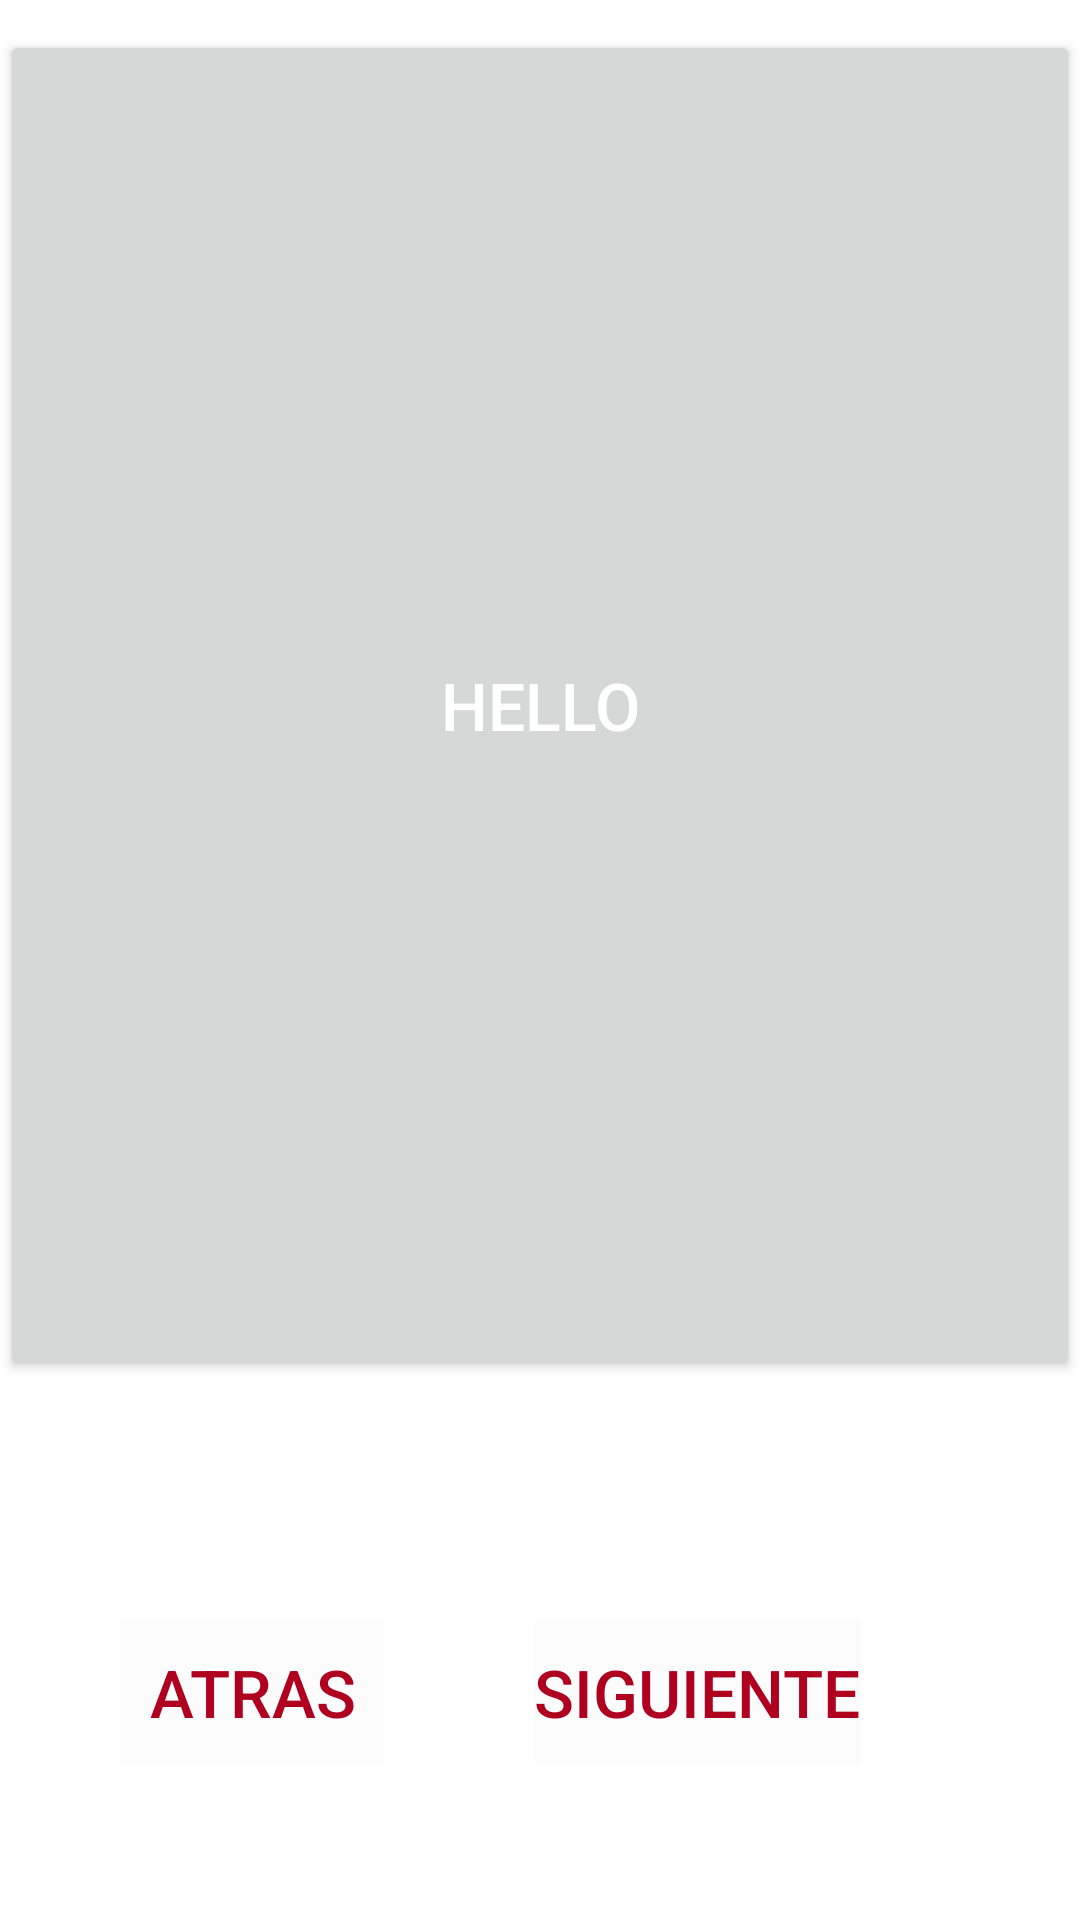

Layout XML and referenced resources for this Android screen:
<!-- AndroidManifest.xml: application theme Theme.LabVistas -->
<!-- res/layout/activity_vista_uno.xml -->
<?xml version="1.0" encoding="utf-8"?>
<LinearLayout xmlns:android="http://schemas.android.com/apk/res/android"
    xmlns:app="http://schemas.android.com/apk/res-auto"
    xmlns:tools="http://schemas.android.com/tools"
    android:layout_width="match_parent"
    android:layout_height="match_parent"
    android:orientation="vertical"
    tools:context=".VistaUno">

    <Button
        android:layout_width="match_parent"
        android:layout_height="450dp"
        android:text="hello"
        android:textSize="22sp"
        android:textColor="#FFFFFF"
        android:layout_marginTop="10dp"

        />

    <LinearLayout
        android:layout_width="match_parent"
        android:layout_height="match_parent"
        android:orientation="horizontal"
        android:layout_marginTop="80dp">

        <Button
            android:layout_width="wrap_content"
            android:layout_height="wrap_content"
            android:onClick="btn_atras"
            android:layout_marginLeft="40dp"
            android:text="Atras"
            android:textColor="@color/design_default_color_error"
            android:background="@color/cardview_shadow_end_color"
            android:textSize="22sp"
            />

        <Button
            android:layout_width="wrap_content"
            android:layout_height="wrap_content"
            android:layout_marginLeft="50dp"
            android:onClick="btn_Inicio"
            android:text="Siguiente"
            android:textColor="@color/design_default_color_error"
            android:background="@color/cardview_shadow_end_color"
            android:textSize="22sp"

            />
    </LinearLayout>

</LinearLayout>
<!-- resources referenced by this layout -->
<resources>
  <style name="Theme.LabVistas" parent="Theme.MaterialComponents.DayNight.DarkActionBar">
          
          <item name="colorPrimary">@color/purple_500</item>
          <item name="colorPrimaryVariant">@color/purple_700</item>
          <item name="colorOnPrimary">@color/white</item>
          
          <item name="colorSecondary">@color/teal_200</item>
          <item name="colorSecondaryVariant">@color/teal_700</item>
          <item name="colorOnSecondary">@color/black</item>
          
          <item name="android:statusBarColor" tools:targetApi="l">?attr/colorPrimaryVariant</item>
          
      </style>
  <!-- not gathered from this repository: default colours our renderer supplied (Android Studio template values) -->
  <color name="purple_500">#FF6200EE</color>
  <color name="purple_700">#FF3700B3</color>
  <color name="teal_200">#FF03DAC5</color>
  <color name="teal_700">#FF018786</color>
  <color name="black">#FF000000</color>
  <color name="white">#FFFFFFFF</color>
</resources>
